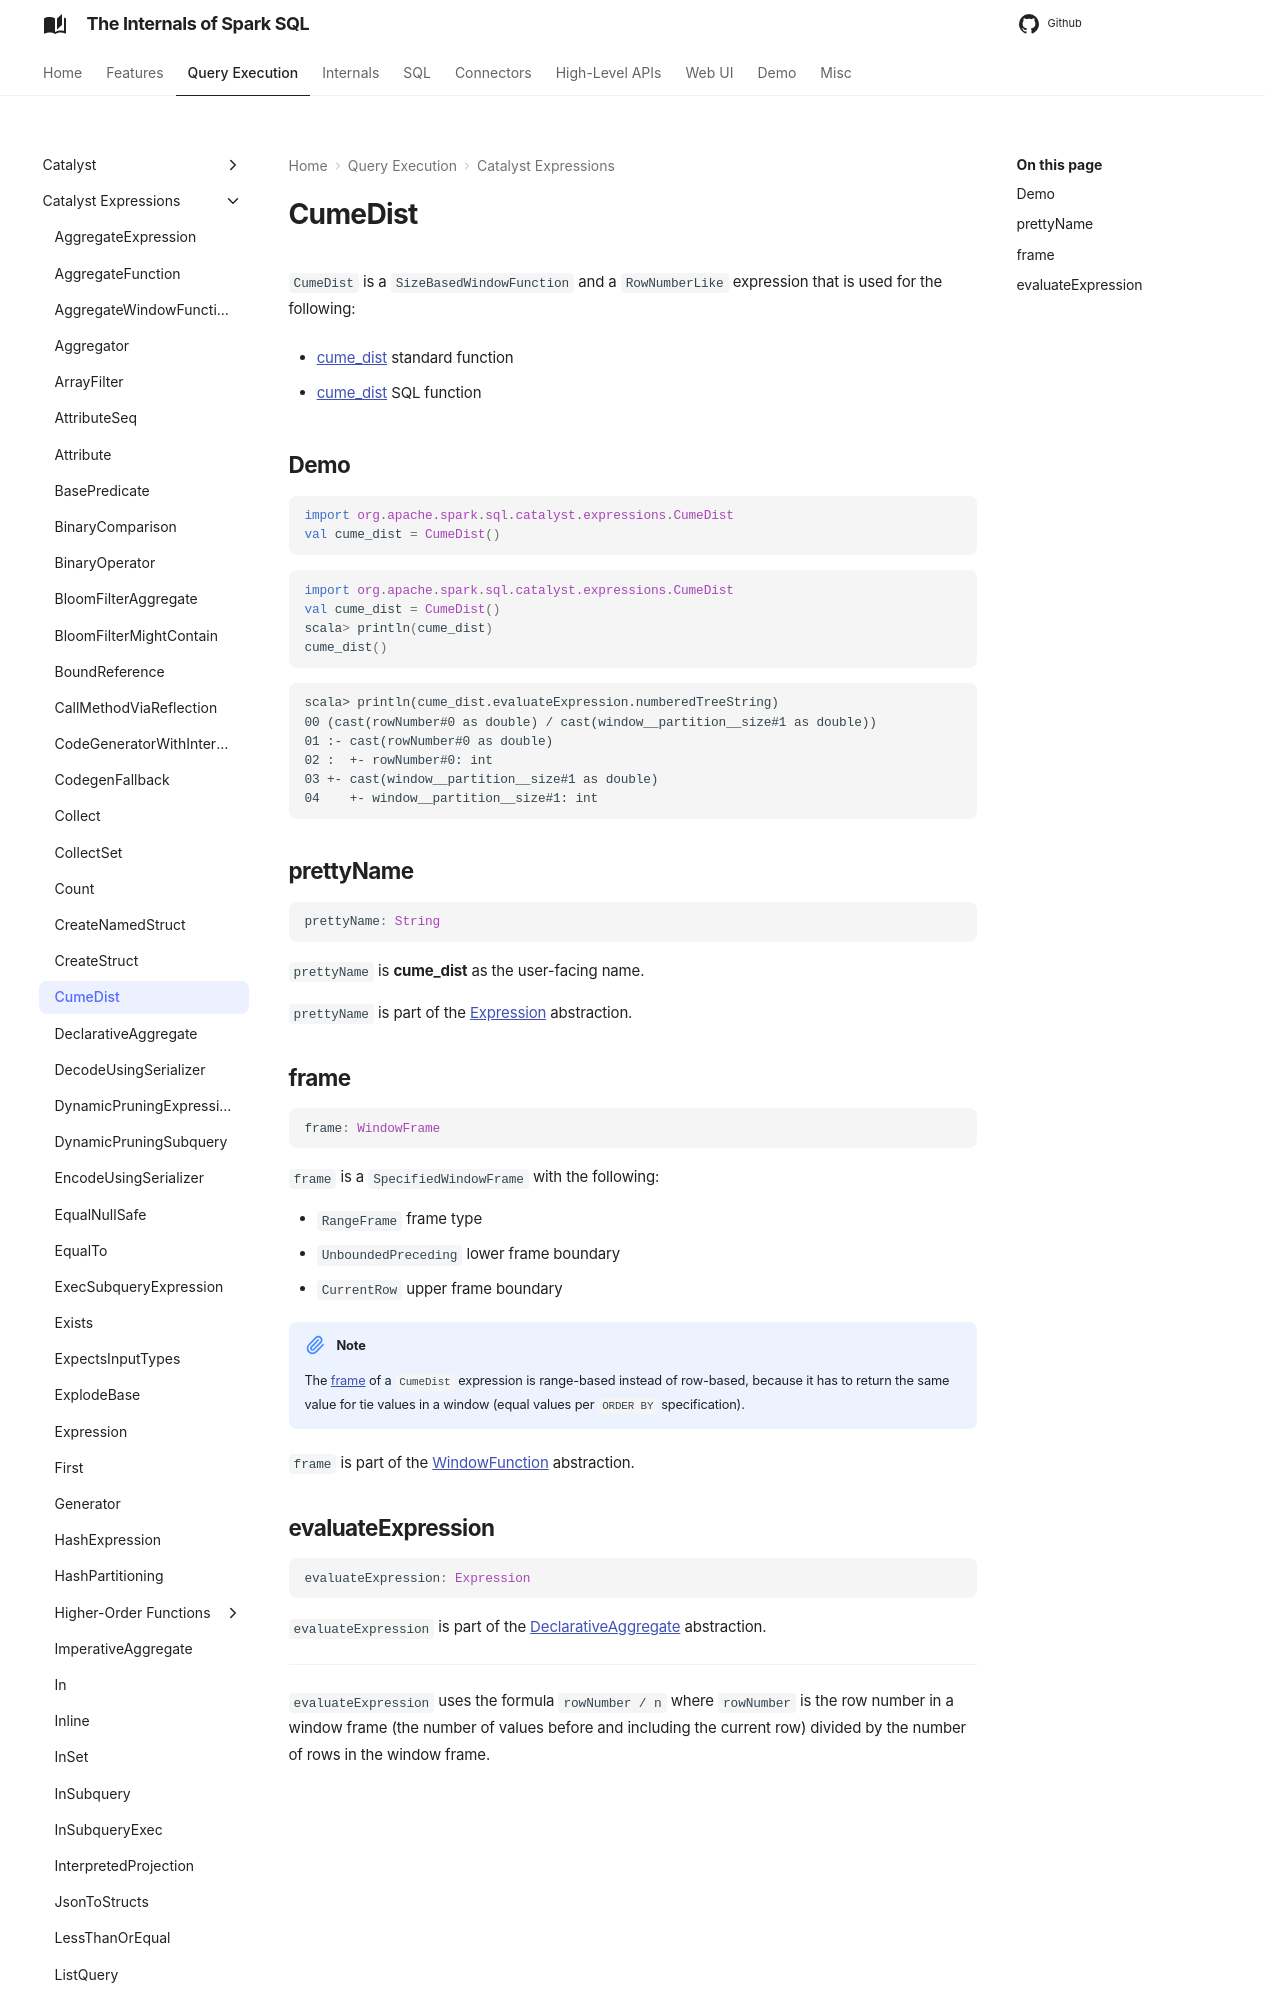

repository: japila-books/spark-sql-internals · page: expressions/CumeDist/index.html · generator: mkdocs

# CumeDist

`CumeDist` is a `SizeBasedWindowFunction` and a `RowNumberLike` expression that is used for the following:

* [cume_dist](../standard-functions/index.md#cume_dist) standard function

* [cume_dist](../FunctionRegistry.md#expressions) SQL function

## Demo

```scala
import org.apache.spark.sql.catalyst.expressions.CumeDist
val cume_dist = CumeDist()
```

```scala
import org.apache.spark.sql.catalyst.expressions.CumeDist
val cume_dist = CumeDist()
scala> println(cume_dist)
cume_dist()
```

```text
scala> println(cume_dist.evaluateExpression.numberedTreeString)
00 (cast(rowNumber#0 as double) / cast(window__partition__size#1 as double))
01 :- cast(rowNumber#0 as double)
02 :  +- rowNumber#0: int
03 +- cast(window__partition__size#1 as double)
04    +- window__partition__size#1: int
```
